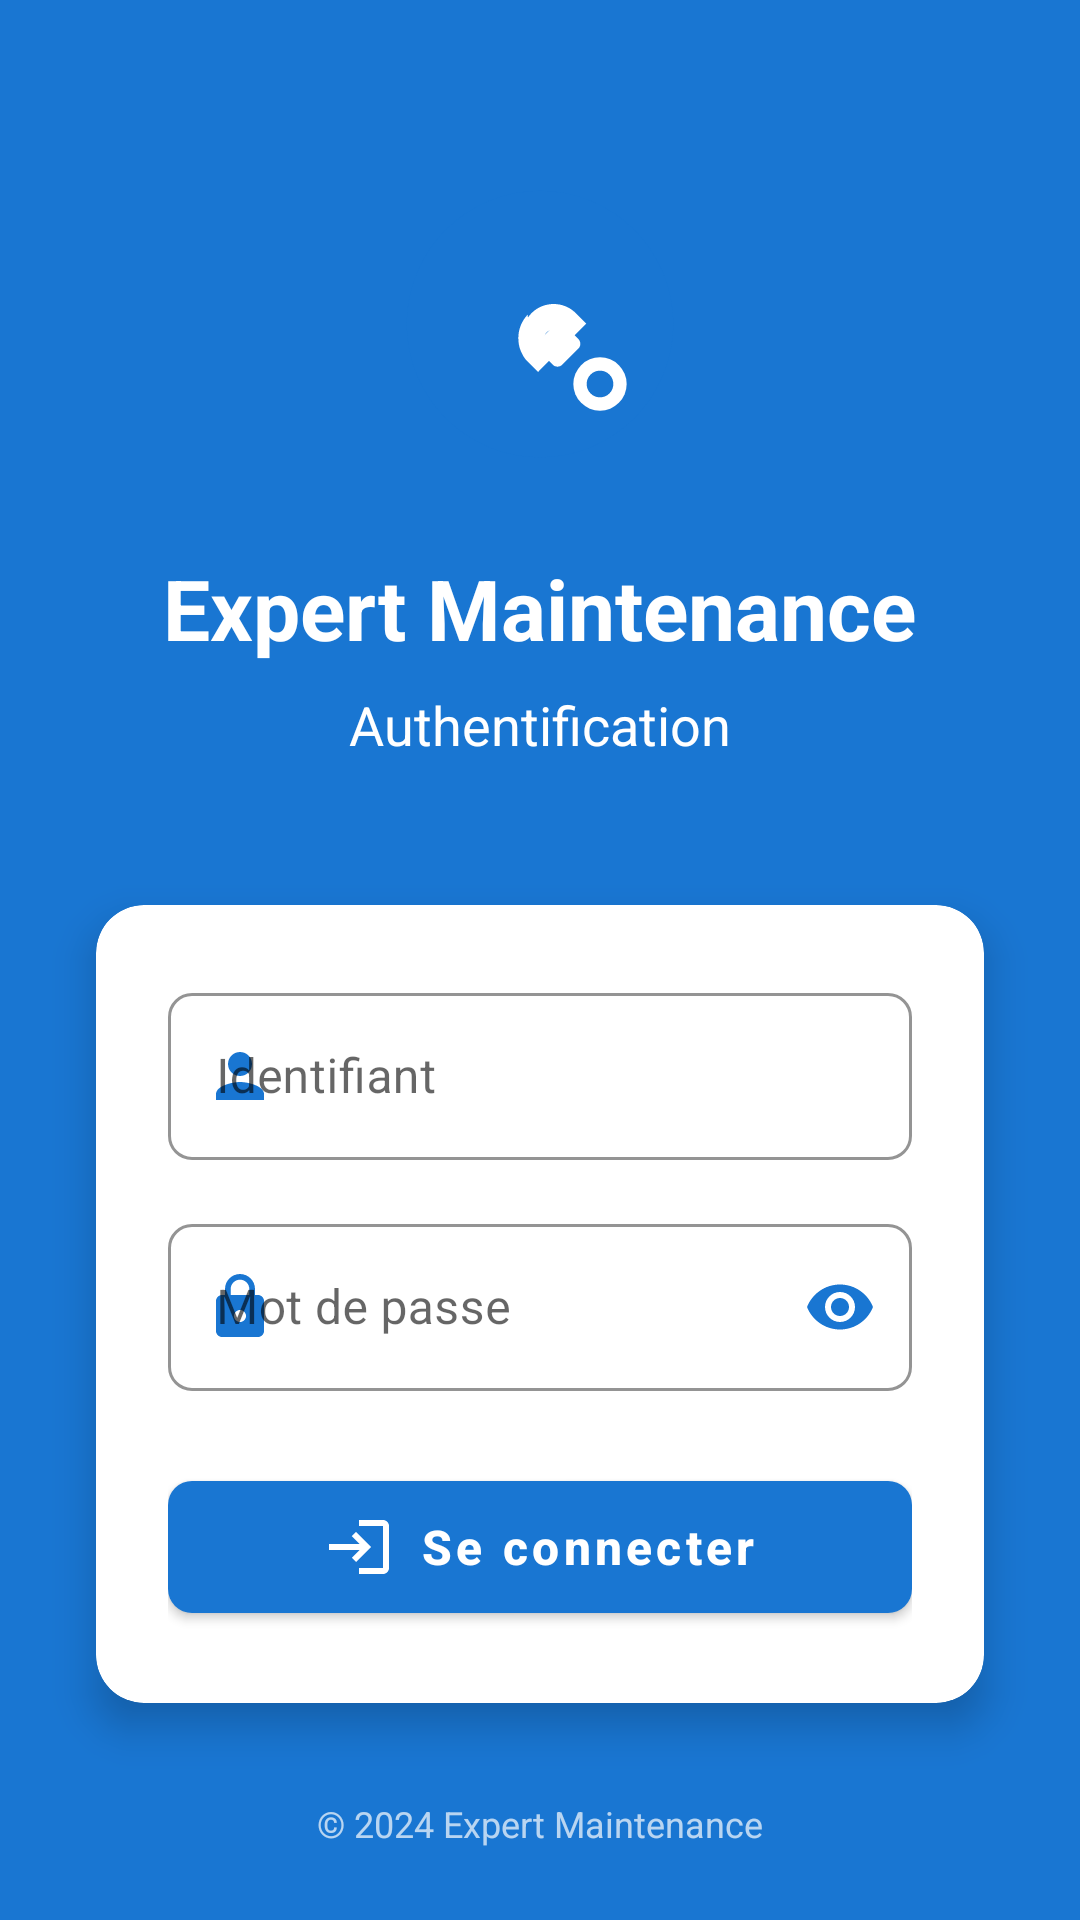

The Android layout XML behind this screen, and the referenced resources:
<!-- AndroidManifest.xml: activity theme Theme.ExpertMaintenance.NoActionBar -->
<!-- res/layout/activity_login.xml -->
<?xml version="1.0" encoding="utf-8"?>
<androidx.constraintlayout.widget.ConstraintLayout xmlns:android="http://schemas.android.com/apk/res/android"
    xmlns:app="http://schemas.android.com/apk/res-auto"
    xmlns:tools="http://schemas.android.com/tools"
    android:layout_width="match_parent"
    android:layout_height="match_parent"
    android:background="@color/login_background"
    tools:context=".ui.LoginActivity">

    
    <ImageView
        android:id="@+id/ivLogo"
        android:layout_width="120dp"
        android:layout_height="120dp"
        android:layout_marginTop="48dp"
        android:contentDescription="@string/app_name"
        android:src="@drawable/ic_launcher_foreground"
        app:layout_constraintEnd_toEndOf="parent"
        app:layout_constraintStart_toStartOf="parent"
        app:layout_constraintTop_toTopOf="parent" />

    <TextView
        android:id="@+id/tvAppName"
        android:layout_width="wrap_content"
        android:layout_height="wrap_content"
        android:layout_marginTop="16dp"
        android:text="@string/app_name"
        android:textColor="@color/white"
        android:textSize="28sp"
        android:textStyle="bold"
        app:layout_constraintEnd_toEndOf="parent"
        app:layout_constraintStart_toStartOf="parent"
        app:layout_constraintTop_toBottomOf="@id/ivLogo" />

    <TextView
        android:id="@+id/tvLoginTitle"
        android:layout_width="wrap_content"
        android:layout_height="wrap_content"
        android:layout_marginTop="8dp"
        android:text="@string/login_title"
        android:textColor="@color/white"
        android:textSize="18sp"
        android:textStyle="normal"
        app:layout_constraintEnd_toEndOf="parent"
        app:layout_constraintStart_toStartOf="parent"
        app:layout_constraintTop_toBottomOf="@id/tvAppName" />

    
    <com.google.android.material.card.MaterialCardView
        android:id="@+id/cardLogin"
        android:layout_width="0dp"
        android:layout_height="wrap_content"
        android:layout_marginStart="32dp"
        android:layout_marginEnd="32dp"
        app:cardBackgroundColor="@color/login_card"
        app:cardCornerRadius="16dp"
        app:cardElevation="8dp"
        app:layout_constraintBottom_toBottomOf="parent"
        app:layout_constraintEnd_toEndOf="parent"
        app:layout_constraintStart_toStartOf="parent"
        app:layout_constraintTop_toBottomOf="@id/tvLoginTitle"
        app:layout_constraintVertical_bias="0.4">

        <LinearLayout
            android:layout_width="match_parent"
            android:layout_height="wrap_content"
            android:orientation="vertical"
            android:padding="24dp">

            
            <com.google.android.material.textfield.TextInputLayout
                android:id="@+id/tilLogin"
                style="@style/Widget.MaterialComponents.TextInputLayout.OutlinedBox"
                android:layout_width="match_parent"
                android:layout_height="wrap_content"
                android:hint="@string/login_hint"
                app:boxCornerRadiusBottomEnd="8dp"
                app:boxCornerRadiusBottomStart="8dp"
                app:boxCornerRadiusTopEnd="8dp"
                app:boxCornerRadiusTopStart="8dp"
                app:boxStrokeColor="@color/colorPrimary"
                app:hintTextColor="@color/colorPrimary"
                app:startIconDrawable="@drawable/ic_person"
                app:startIconTint="@color/colorPrimary">

                <com.google.android.material.textfield.TextInputEditText
                    android:id="@+id/etLogin"
                    android:layout_width="match_parent"
                    android:layout_height="wrap_content"
                    android:inputType="text"
                    android:maxLines="1"
                    android:textColor="@color/text_primary"
                    android:textSize="16sp" />

            </com.google.android.material.textfield.TextInputLayout>

            
            <com.google.android.material.textfield.TextInputLayout
                android:id="@+id/tilPassword"
                style="@style/Widget.MaterialComponents.TextInputLayout.OutlinedBox"
                android:layout_width="match_parent"
                android:layout_height="wrap_content"
                android:layout_marginTop="16dp"
                android:hint="@string/password_hint"
                app:boxCornerRadiusBottomEnd="8dp"
                app:boxCornerRadiusBottomStart="8dp"
                app:boxCornerRadiusTopEnd="8dp"
                app:boxCornerRadiusTopStart="8dp"
                app:boxStrokeColor="@color/colorPrimary"
                app:endIconMode="password_toggle"
                app:endIconTint="@color/colorPrimary"
                app:hintTextColor="@color/colorPrimary"
                app:startIconDrawable="@drawable/ic_lock"
                app:startIconTint="@color/colorPrimary">

                <com.google.android.material.textfield.TextInputEditText
                    android:id="@+id/etPassword"
                    android:layout_width="match_parent"
                    android:layout_height="wrap_content"
                    android:inputType="textPassword"
                    android:maxLines="1"
                    android:textColor="@color/text_primary"
                    android:textSize="16sp" />

            </com.google.android.material.textfield.TextInputLayout>

            
            <TextView
                android:id="@+id/tvErrorMessage"
                android:layout_width="match_parent"
                android:layout_height="wrap_content"
                android:layout_marginTop="8dp"
                android:gravity="center"
                android:textColor="@color/error"
                android:textSize="14sp"
                android:visibility="gone"
                tools:text="Error message"
                tools:visibility="visible" />

            
            <com.google.android.material.button.MaterialButton
                android:id="@+id/btnLogin"
                android:layout_width="match_parent"
                android:layout_height="56dp"
                android:layout_marginTop="24dp"
                android:text="@string/btn_login"
                android:textAllCaps="false"
                android:textColor="@color/white"
                android:textSize="16sp"
                android:textStyle="bold"
                app:backgroundTint="@color/colorPrimary"
                app:cornerRadius="8dp"
                app:icon="@drawable/ic_login"
                app:iconGravity="textStart"
                app:iconPadding="8dp" />

            
            <com.google.android.material.progressindicator.CircularProgressIndicator
                android:id="@+id/progressBar"
                android:layout_width="wrap_content"
                android:layout_height="wrap_content"
                android:layout_gravity="center"
                android:layout_marginTop="16dp"
                android:indeterminate="true"
                android:visibility="gone"
                app:indicatorColor="@color/colorPrimary"
                app:indicatorSize="32dp"
                tools:visibility="visible" />

        </LinearLayout>

    </com.google.android.material.card.MaterialCardView>

    
    <TextView
        android:id="@+id/tvFooter"
        android:layout_width="wrap_content"
        android:layout_height="wrap_content"
        android:layout_marginBottom="24dp"
        android:text="© 2024 Expert Maintenance"
        android:textColor="@color/white"
        android:textSize="12sp"
        android:alpha="0.7"
        app:layout_constraintBottom_toBottomOf="parent"
        app:layout_constraintEnd_toEndOf="parent"
        app:layout_constraintStart_toStartOf="parent" />

</androidx.constraintlayout.widget.ConstraintLayout>
<!-- resources referenced by this layout -->
<resources>
  <color name="colorPrimary">#1976D2</color>
  <color name="error">#F44336</color>
  <color name="login_background">#1976D2</color>
  <color name="login_card">#FFFFFF</color>
  <color name="text_primary">#212121</color>
  <color name="white">#FFFFFF</color>
  <!-- drawable ic_launcher_foreground (drawable) -->
  <?xml version="1.0" encoding="utf-8"?>
  <vector xmlns:android="http://schemas.android.com/apk/res/android"
      android:width="108dp"
      android:height="108dp"
      android:viewportWidth="108"
      android:viewportHeight="108">
  
      
      <path
          android:fillColor="#1976D2"
          android:pathData="M54,54m-40,0a40,40 0,1 1,80 0a40,40 0,1 1,-80 0" />
  
      
      <group
          android:translateX="27"
          android:translateY="27">
  
          
          <path
              android:fillColor="#FFFFFF"
              android:pathData="M38.5,31.5L34.3,27.3C33.5,26.5 32.2,26.5 31.4,27.3L26.6,32.1C25.8,32.9 25.8,34.2 26.6,35L30.8,39.2C31.6,40 32.9,40 33.7,39.2L38.5,34.4C39.3,33.6 39.3,32.3 38.5,31.5Z" />
  
          
          <path
              android:fillColor="#FFFFFF"
              android:pathData="M24.5,37.1C20.8,33.4 20.8,27.4 24.5,23.7C26.3,21.9 28.7,21 31.1,21C33.5,21 35.9,21.9 37.7,23.7L40.9,26.9L35.1,32.7L31.9,29.5C31.1,28.7 29.8,28.7 29,29.5C28.2,30.3 28.2,31.6 29,32.4L32.2,35.6L26.4,41.4L23.2,38.2C22.3,37.3 21.7,36.2 21.2,35C20.7,33.8 20.5,32.5 20.5,31.2C20.5,28.6 21.5,26.1 23.3,24.2L24.5,37.1Z" />
  
          
          <path
              android:fillColor="#FFFFFF"
              android:pathData="M45,45m-8,0a8,8 0,1 1,16 0a8,8 0,1 1,-16 0" />
  
          
          <path
              android:fillColor="#1976D2"
              android:pathData="M45,45m-4,0a4,4 0,1 1,8 0a4,4 0,1 1,-8 0" />
  
      </group>
  
  </vector>
  <!-- drawable ic_lock (drawable) -->
  <vector xmlns:android="http://schemas.android.com/apk/res/android"
      android:width="24dp"
      android:height="24dp"
      android:viewportWidth="24"
      android:viewportHeight="24"
      android:tint="@color/colorPrimary">
      <path
          android:fillColor="@android:color/white"
          android:pathData="M18,8h-1V6c0,-2.76 -2.24,-5 -5,-5S7,3.24 7,6v2H6c-1.1,0 -2,0.9 -2,2v10c0,1.1 0.9,2 2,2h12c1.1,0 2,-0.9 2,-2V10c0,-1.1 -0.9,-2 -2,-2zM12,17c-1.1,0 -2,-0.9 -2,-2s0.9,-2 2,-2 2,0.9 2,2 -0.9,2 -2,2zM15.1,8H8.9V6c0,-1.71 1.39,-3.1 3.1,-3.1 1.71,0 3.1,1.39 3.1,3.1v2z"/>
  </vector>
  <!-- drawable ic_login (drawable) -->
  <vector xmlns:android="http://schemas.android.com/apk/res/android"
      android:width="24dp"
      android:height="24dp"
      android:viewportWidth="24"
      android:viewportHeight="24"
      android:tint="@color/white">
      <path
          android:fillColor="@android:color/white"
          android:pathData="M11,7L9.6,8.4l2.6,2.6H2v2h10.2l-2.6,2.6L11,17l5,-5L11,7zM20,19h-8v2h8c1.1,0 2,-0.9 2,-2V5c0,-1.1 -0.9,-2 -2,-2h-8v2h8V19z"/>
  </vector>
  <!-- drawable ic_person (drawable) -->
  <vector xmlns:android="http://schemas.android.com/apk/res/android"
      android:width="24dp"
      android:height="24dp"
      android:viewportWidth="24"
      android:viewportHeight="24"
      android:tint="@color/colorPrimary">
      <path
          android:fillColor="@android:color/white"
          android:pathData="M12,12c2.21,0 4,-1.79 4,-4s-1.79,-4 -4,-4 -4,1.79 -4,4 1.79,4 4,4zM12,14c-2.67,0 -8,1.34 -8,4v2h16v-2c0,-2.66 -5.33,-4 -8,-4z"/>
  </vector>
  <string name="app_name">Expert Maintenance</string>
  <string name="btn_login">Se connecter</string>
  <string name="login_hint">Identifiant</string>
  <string name="login_title">Authentification</string>
  <string name="password_hint">Mot de passe</string>
  <style name="Theme.ExpertMaintenance.NoActionBar">
          <item name="windowActionBar">false</item>
          <item name="windowNoTitle">true</item>
      </style>
</resources>
